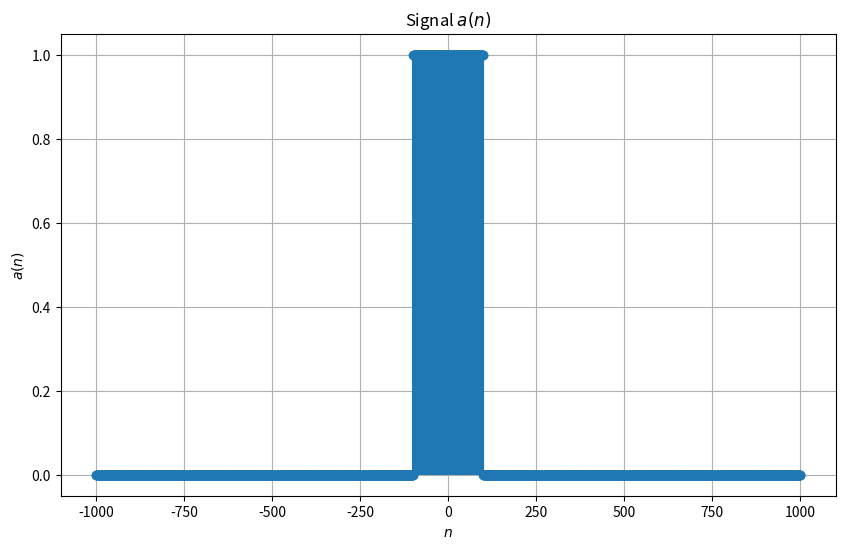

Here is the Python script that generated this plot:
import numpy as np
import matplotlib.pyplot as plt


def Exercise1():
    # Time vector, we do until 1001 because it's an open interval
    n = np.arange(-1000, 1001)

    # Signal a(n)
    a_n = np.where(np.abs(n) < 100, 1, 0)

    # Plot
    plt.figure(figsize=(10, 6))
    plt.stem(n, a_n, basefmt=" ")
    plt.title('Signal $a(n)$')
    plt.xlabel('$n$')
    plt.ylabel('$a(n)$')
    plt.grid(True)
    plt.show()


def Exercise2():
    # Define the time vector
    n = np.arange(-1000, 1001)
    N = 2001  # Period of the signal
    a_n = np.where(np.abs(n) < 100, 1, 0)

    # Compute the Fourier series coefficients
    k = np.arange(-1000, 1001)
    a_k = np.zeros(N, dtype=complex)
    for ki in range(-1000, 1001):
        for x in range(-1000, 1001):
            a_k[ki + 1000] += a_n[x + 1000] * np.exp(-1j * ki * 2 * np.pi * x / N)
        a_k[ki + 1000] *= (1 / N)

    # Plot the magnitude of the Fourier series coefficients
    plt.figure(figsize=(10, 6))
    plt.stem(k, a_k, basefmt=" ")
    plt.title('Magnitude of Fourier Series Coefficients $a_k$')
    plt.xlabel('$k$')
    plt.ylabel('$a_k$')
    plt.ylim(-0.12, 0.12)
    plt.grid(True)
    plt.show()
    return a_k, N, n


def Exercise3():
    # Use the results from Exercise 2
    a_k, N, n = Exercise2()

    # Time shift
    k = np.arange(-1000, 1001)
    shift = 100
    b_k = a_k * np.exp(-1j * 2 * np.pi * k * shift / N)

    # Compute the inverse Fourier transform to obtain the time-shifted signal
    b_n = np.zeros_like(n, dtype=complex)
    for ni in range(len(n)):
        b_n[ni] = np.sum(b_k * np.exp(1j * 2 * np.pi * k * n[ni] / N))

    # Plot the time-shifted signal
    plt.figure(figsize=(10, 6))
    plt.stem(n, b_n, basefmt=" ")
    plt.title('Time-Shifted Signal $b(n)$')
    plt.xlabel('$n$')
    plt.ylabel('$b(n)$')
    plt.grid(True)
    plt.show()


def Exercise4():
    # Use the results from Exercise 2
    a_k, N, n = Exercise2()

    # Multiply by k
    k = np.arange(-1000, 1001)
    c_k = a_k * np.exp(-1j * 2 * np.pi * k / N)
    c_k = a_k - c_k

    # Compute the inverse Fourier transform to obtain the time-shifted signal
    c_n = np.zeros_like(n, dtype=complex)
    for ni in range(len(n)):
        c_n[ni] = np.sum(c_k * np.exp(1j * 2 * np.pi * k * n[ni] / N))

    # Plot the time-shifted signal
    plt.figure(figsize=(10, 6))
    plt.stem(n, c_n, basefmt=" ")
    plt.title('Derivative Signal $c(n)$')
    plt.xlabel('$n$')
    plt.ylabel('$c(n)$')
    plt.grid(True)
    plt.show()


def Exercise5():
    # Use the results from Exercise 2
    a_k, N, n = Exercise2()

    # Multiplication in spectrum (times N)
    k = np.arange(-1000, 1001)
    d_k = a_k * a_k
    d_k = d_k * N

    # Compute the inverse Fourier transform
    d_n = np.zeros_like(n, dtype=complex)
    for ni in range(len(n)):
        d_n[ni] = np.sum(d_k * np.exp(1j * 2 * np.pi * k * n[ni] / N))

    # Plot the convoluted signal
    plt.figure(figsize=(10, 6))
    plt.stem(n, d_n, basefmt=" ")
    plt.title('Convoluted Signal $c(n)$')
    plt.xlabel('$n$')
    plt.ylabel('$d(n)$')
    plt.grid(True)
    plt.show()


if __name__ == '__main__':
    Exercise1()
    # Exercise2()
    # Exercise3()
    # Exercise4()
    # Exercise5()




